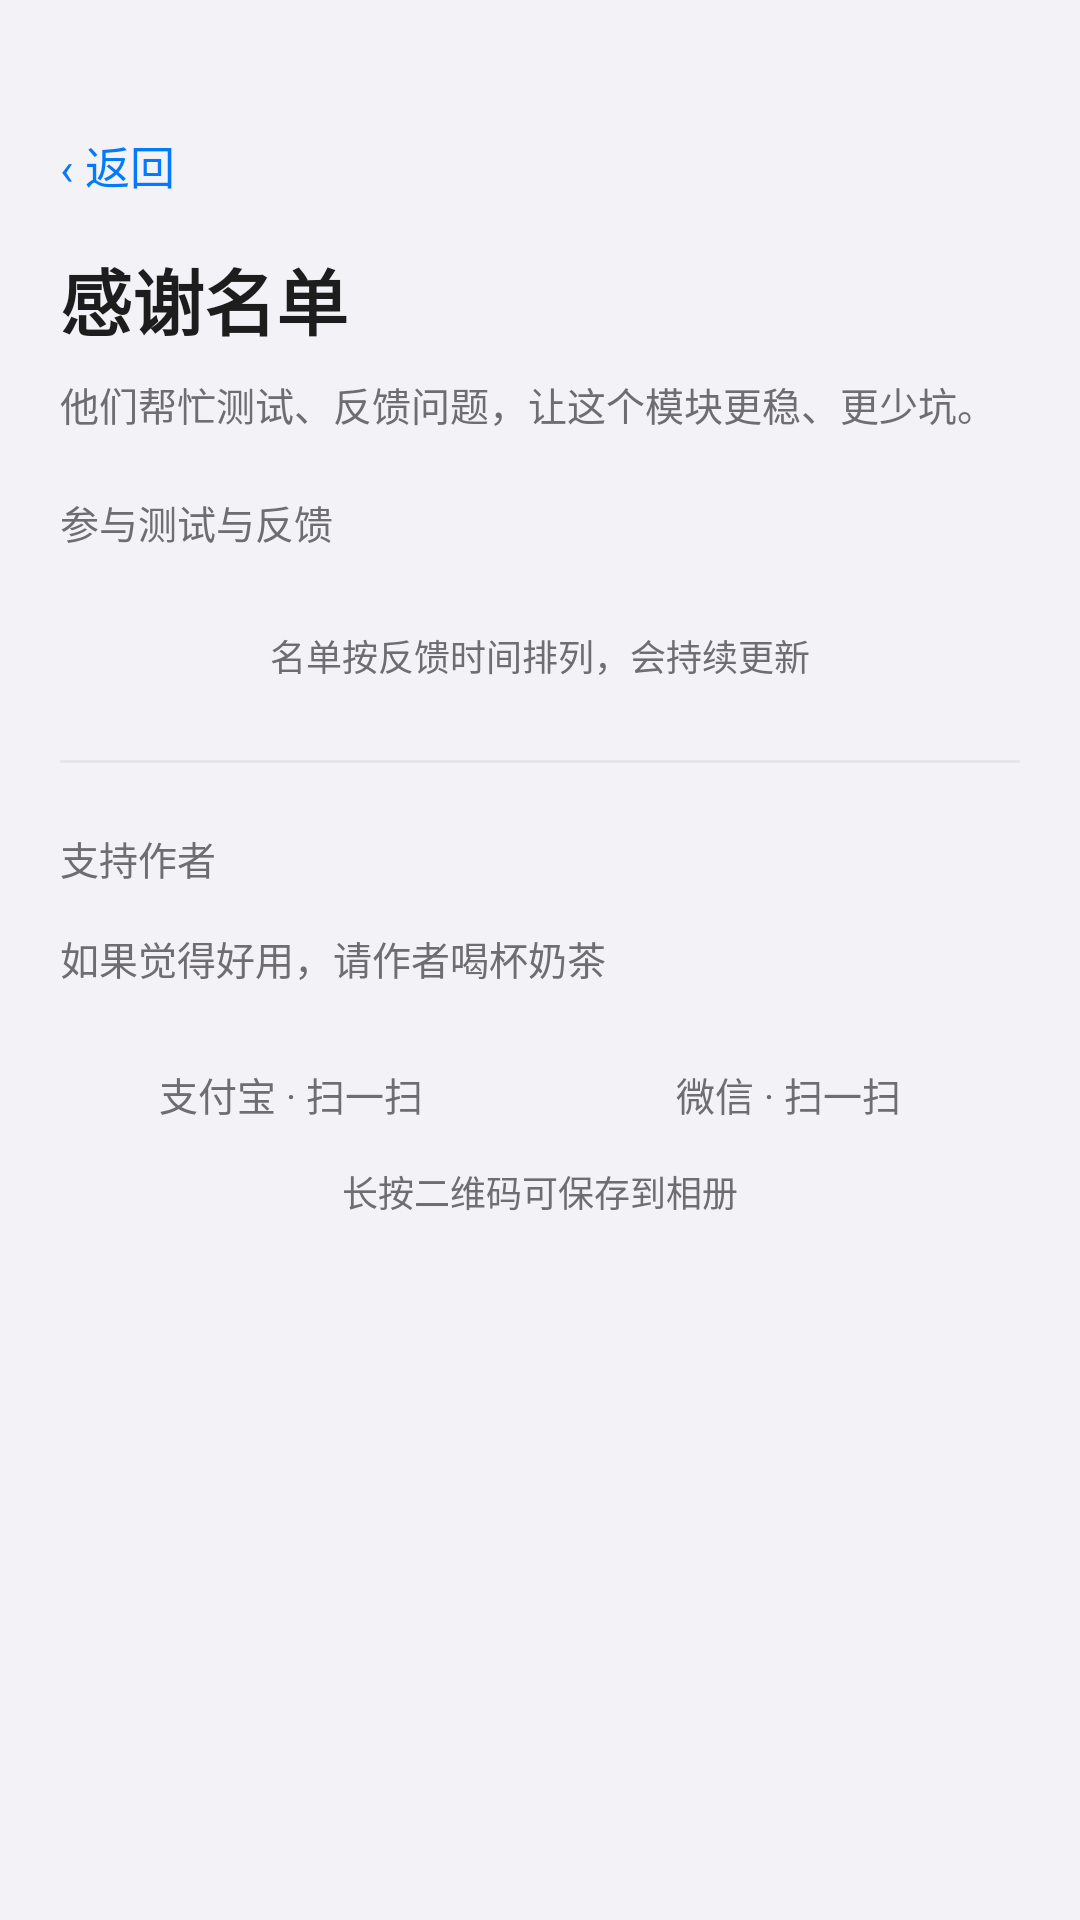

Write the Android layout XML for this screen, with the resource values it uses.
<!-- AndroidManifest.xml: application theme Theme.Safewalk -->
<!-- res/layout/activity_thanks.xml -->
<?xml version="1.0" encoding="utf-8"?>
<ScrollView xmlns:android="http://schemas.android.com/apk/res/android"
    android:layout_width="match_parent"
    android:layout_height="match_parent"
    android:background="@color/bg"
    android:fillViewport="true"
    android:fitsSystemWindows="true"
    android:paddingTop="40dp">

    <LinearLayout
        android:layout_width="match_parent"
        android:layout_height="wrap_content"
        android:orientation="vertical"
        android:paddingStart="20dp"
        android:paddingEnd="20dp"
        android:paddingBottom="40dp">

        <TextView
            android:id="@+id/btn_back"
            style="@style/BackLink"
            android:text="‹ 返回" />

        <TextView
            style="@style/PageTitle"
            android:layout_marginTop="12dp"
            android:text="感谢名单" />

        <TextView
            android:layout_width="match_parent"
            android:layout_height="wrap_content"
            android:layout_marginTop="8dp"
            android:lineSpacingExtra="4dp"
            android:text="他们帮忙测试、反馈问题，让这个模块更稳、更少坑。"
            android:textColor="@color/text_hint"
            android:textSize="13sp" />

        <TextView
            style="@style/SectionLabel"
            android:text="参与测试与反馈" />

        <LinearLayout
            android:id="@+id/container_thanks"
            style="@style/CardStyle"
            android:layout_marginTop="0dp" />

        <TextView
            android:layout_width="match_parent"
            android:layout_height="wrap_content"
            android:layout_marginTop="18dp"
            android:gravity="center"
            android:text="名单按反馈时间排列，会持续更新"
            android:textColor="@color/text_hint"
            android:textSize="12sp" />

        
        <View
            android:layout_width="match_parent"
            android:layout_height="1dp"
            android:layout_marginTop="26dp"
            android:background="@color/divider" />

        <TextView
            style="@style/SectionLabel"
            android:layout_marginTop="22dp"
            android:text="支持作者" />

        <TextView
            android:layout_width="match_parent"
            android:layout_height="wrap_content"
            android:layout_marginTop="6dp"
            android:text="如果觉得好用，请作者喝杯奶茶"
            android:textColor="@color/text_hint"
            android:textSize="13sp" />

        <LinearLayout
            android:layout_width="match_parent"
            android:layout_height="wrap_content"
            android:layout_marginTop="18dp"
            android:baselineAligned="false"
            android:orientation="horizontal">

            <LinearLayout
                android:layout_width="0dp"
                android:layout_height="wrap_content"
                android:layout_weight="1"
                android:gravity="center_horizontal"
                android:orientation="vertical">

                <ImageView
                    android:id="@+id/iv_qr_alipay"
                    android:layout_width="match_parent"
                    android:layout_height="wrap_content"
                    android:adjustViewBounds="true"
                    android:contentDescription="支付宝捐赠二维码"
                    android:scaleType="fitCenter" />

                <TextView
                    android:layout_width="wrap_content"
                    android:layout_height="wrap_content"
                    android:layout_marginTop="8dp"
                    android:text="支付宝 · 扫一扫"
                    android:textColor="@color/text_hint"
                    android:textSize="13sp" />
            </LinearLayout>

            <LinearLayout
                android:layout_width="0dp"
                android:layout_height="wrap_content"
                android:layout_marginStart="12dp"
                android:layout_weight="1"
                android:gravity="center_horizontal"
                android:orientation="vertical">

                <ImageView
                    android:id="@+id/iv_qr_wechat"
                    android:layout_width="match_parent"
                    android:layout_height="wrap_content"
                    android:adjustViewBounds="true"
                    android:contentDescription="微信捐赠二维码"
                    android:scaleType="fitCenter" />

                <TextView
                    android:layout_width="wrap_content"
                    android:layout_height="wrap_content"
                    android:layout_marginTop="8dp"
                    android:text="微信 · 扫一扫"
                    android:textColor="@color/text_hint"
                    android:textSize="13sp" />
            </LinearLayout>
        </LinearLayout>

        <TextView
            android:layout_width="wrap_content"
            android:layout_height="wrap_content"
            android:layout_gravity="center_horizontal"
            android:layout_marginTop="14dp"
            android:gravity="center"
            android:text="长按二维码可保存到相册"
            android:textColor="@color/text_hint"
            android:textSize="12sp" />

    </LinearLayout>

</ScrollView>
<!-- resources referenced by this layout -->
<resources>
  <color name="bg">#F2F2F7</color>
  <color name="divider">#E5E5EA</color>
  <color name="text_hint">#6D6D72</color>
  <style name="BackLink">
          <item name="android:layout_width">wrap_content</item>
          <item name="android:layout_height">wrap_content</item>
          <item name="android:background">?android:attr/selectableItemBackground</item>
          <item name="android:paddingTop">4dp</item>
          <item name="android:paddingBottom">4dp</item>
          <item name="android:paddingRight">12dp</item>
          <item name="android:textColor">@color/primary</item>
          <item name="android:textSize">15sp</item>
      </style>
  <style name="CardStyle">
          <item name="android:layout_width">match_parent</item>
          <item name="android:layout_height">wrap_content</item>
          <item name="android:layout_marginTop">16dp</item>
          <item name="android:orientation">vertical</item>
          <item name="android:background">@color/card_bg</item>
      </style>
  <style name="PageTitle">
          <item name="android:layout_width">wrap_content</item>
          <item name="android:layout_height">wrap_content</item>
          <item name="android:textColor">@color/text_primary</item>
          <item name="android:textSize">24sp</item>
          <item name="android:textStyle">bold</item>
      </style>
  <style name="SectionLabel">
          <item name="android:accessibilityHeading">true</item>
          <item name="android:layout_width">match_parent</item>
          <item name="android:layout_height">wrap_content</item>
          <item name="android:layout_marginTop">20dp</item>
          <item name="android:layout_marginBottom">8dp</item>
          <item name="android:textColor">@color/text_hint</item>
          <item name="android:textSize">13sp</item>
      </style>
  <style name="Theme.Safewalk" parent="Theme.MaterialComponents.Light.NoActionBar">
          <item name="android:windowBackground">@color/bg</item>
          <item name="android:statusBarColor">@android:color/transparent</item>
          <item name="android:windowLightStatusBar">true</item>
          <item name="android:navigationBarColor">@color/bg</item>
      </style>
  <color name="primary">#007AFF</color>
  <color name="card_bg">#FFFFFF</color>
  <color name="text_primary">#1D1D1D</color>
</resources>
